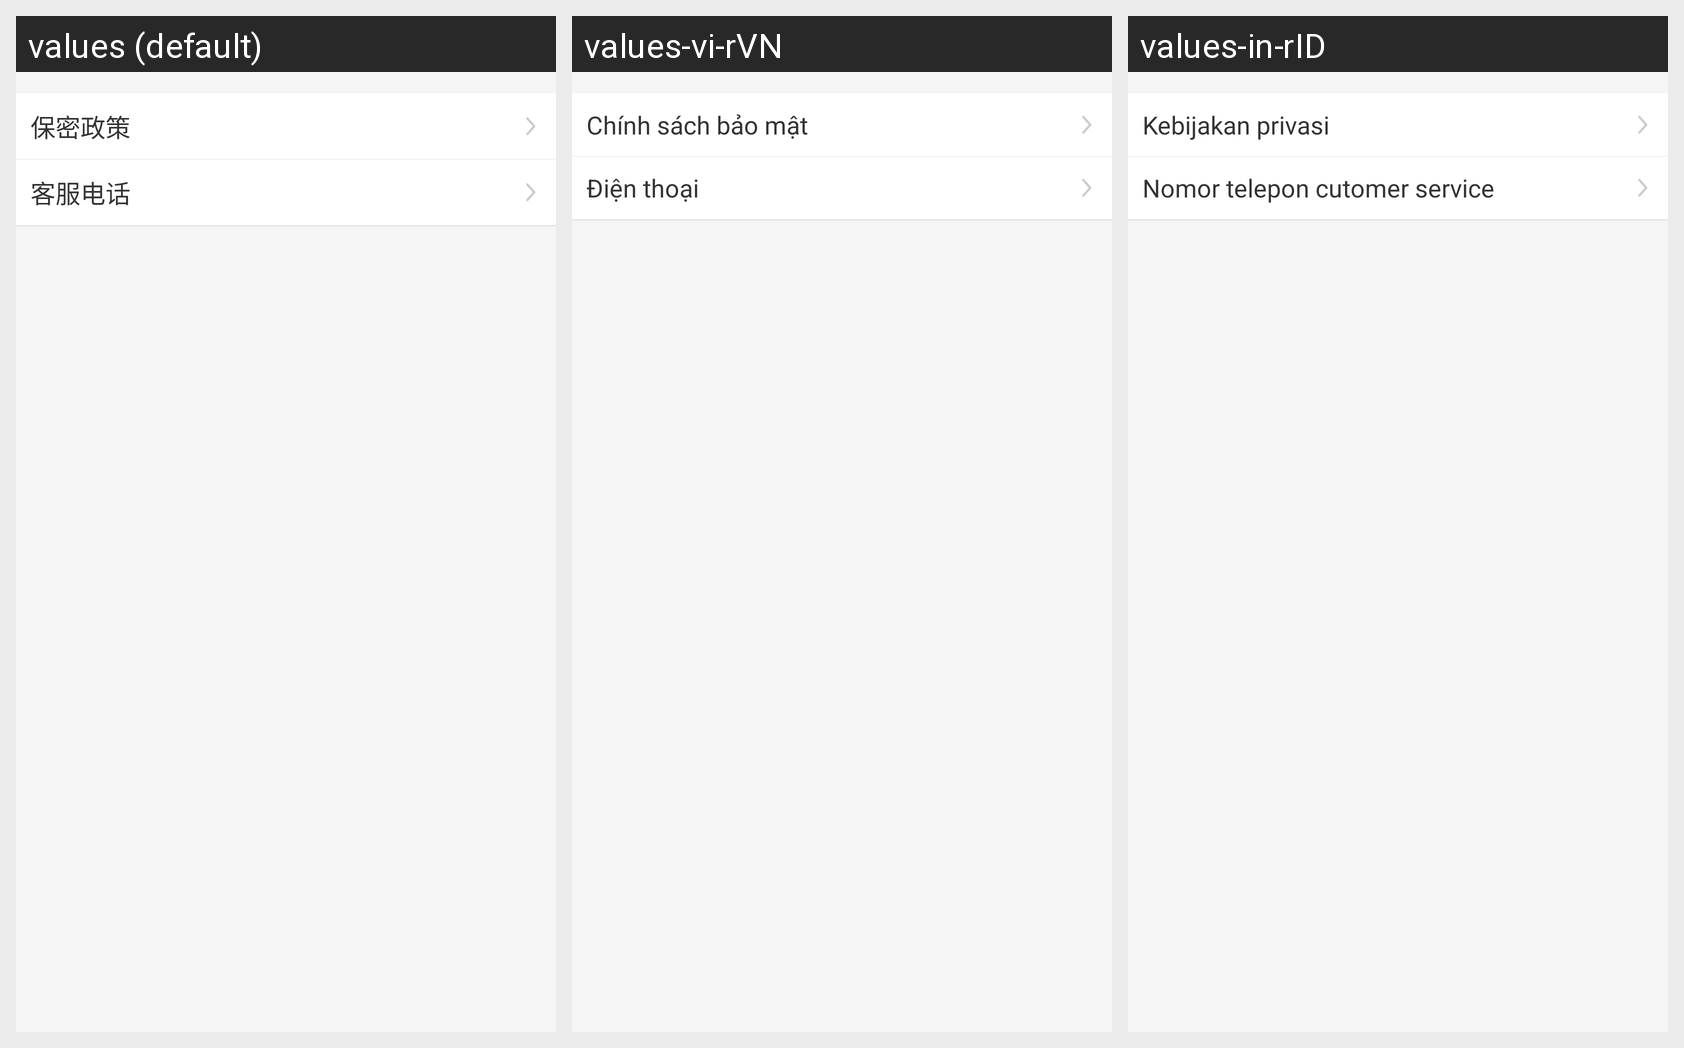

The same Android screen rendered under several of its app's locales, left to right. List the strings drawn on it with the default value and each locale's translation.
Android screen res/layout/activity_contact_service.xml rendered under 3 locales, left to right: values (default), values-vi-rVN, values-in-rID. Device: Nexus 5 (rendered at 1080×1920; each locale shown at half size, 540×960, under a caption strip naming it); theme AppTheme.
Strings drawn on this screen, with the default value and each locale's value (text and hints the layout hard-codes, and strings that could not be matched under every locale, appear in the picture but are not listed):

secret_title
  values: 保密政策
  values-vi-rVN: Chính sách bảo mật
  values-in-rID: Kebijakan privasi

phone
  values: 客服电话
  values-vi-rVN: Điện thoại
  values-in-rID: Nomor telepon cutomer service
